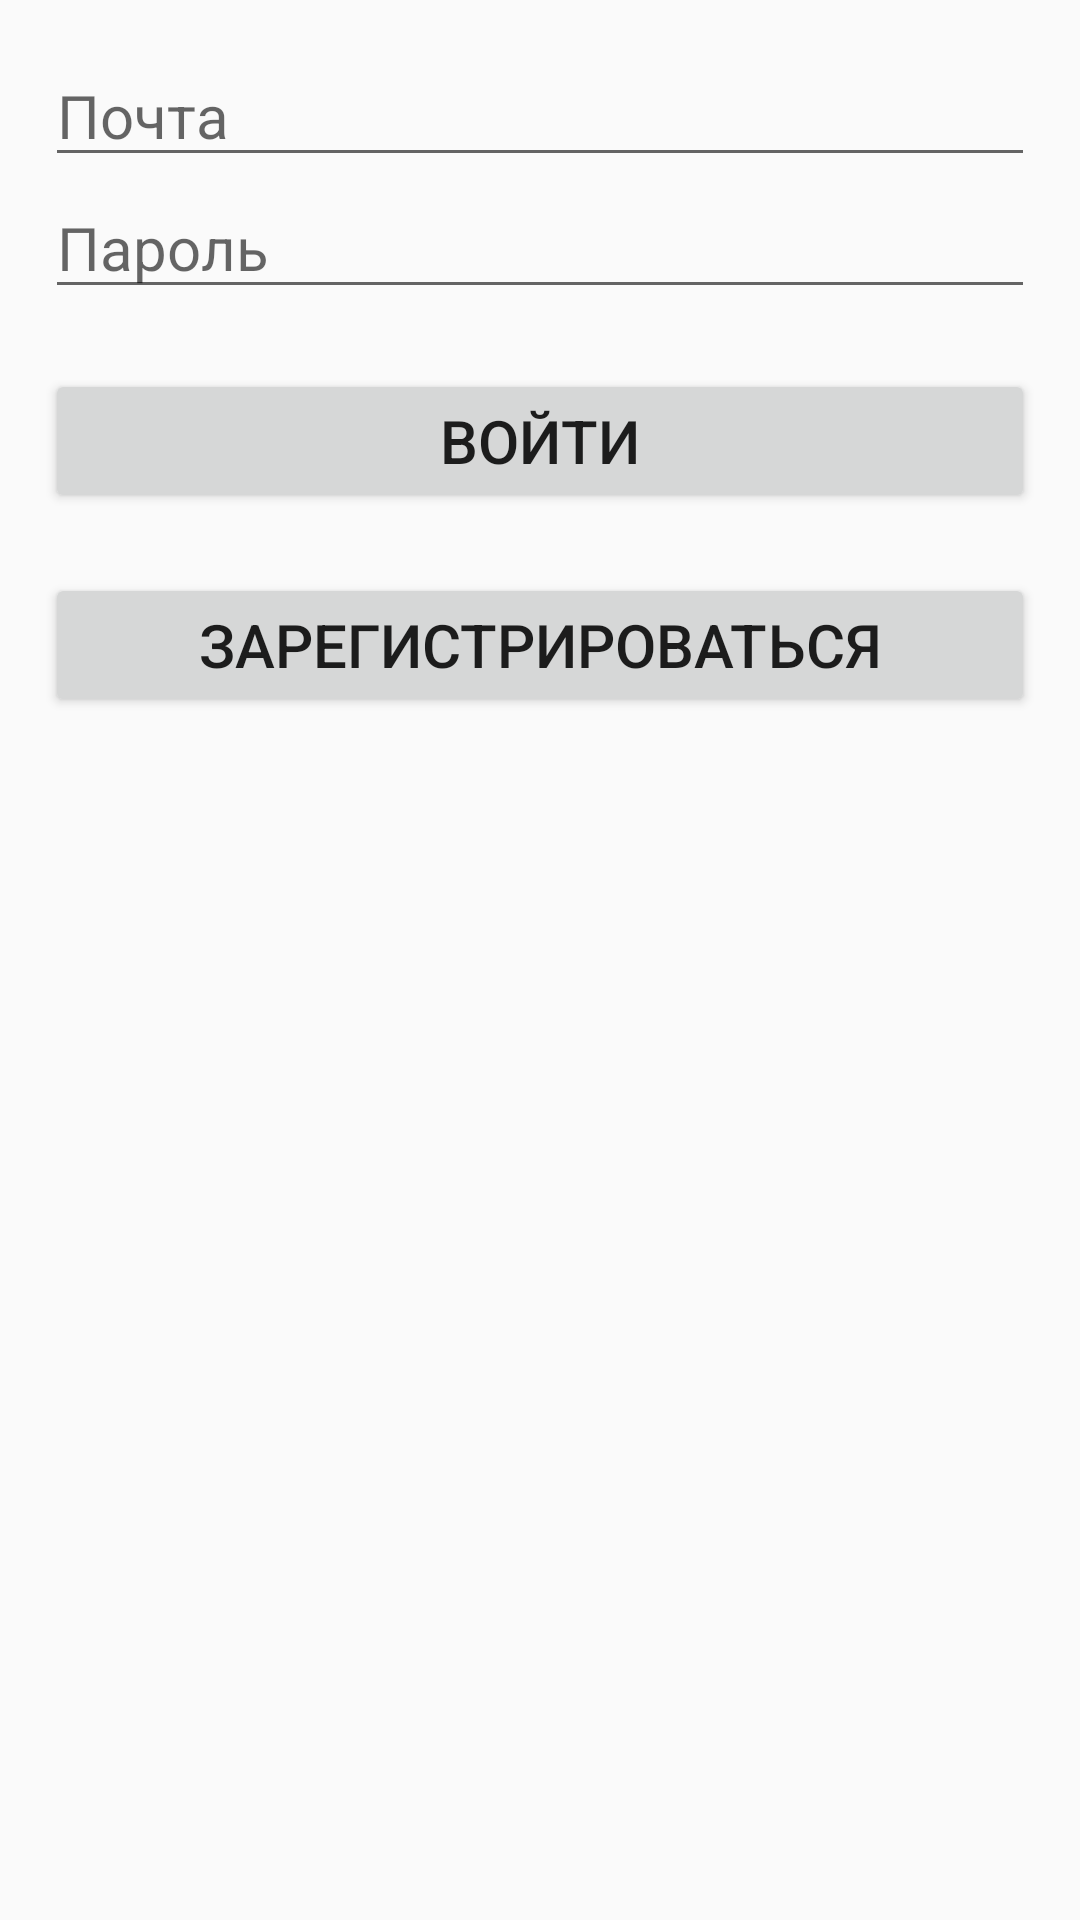

This screen was rendered from an Android layout file. Write that file and the resources it references.
<!-- AndroidManifest.xml: application theme Theme.Foodmarket -->
<!-- res/layout/fragment_login.xml -->
<?xml version="1.0" encoding="utf-8"?>
<FrameLayout
        xmlns:android="http://schemas.android.com/apk/res/android"
        xmlns:tools="http://schemas.android.com/tools"
        android:layout_width="match_parent"
        android:layout_height="match_parent"
        xmlns:app="http://schemas.android.com/apk/res-auto"
        tools:context=".presentation.login.LoginFragment">

    <TableLayout
            android:layout_width="match_parent"
            android:layout_height="match_parent"
            android:padding="15dp">

        <EditText
                android:layout_width="wrap_content"
                android:layout_height="wrap_content"
                android:hint="Почта"
                android:id="@+id/emailInp"
                android:textSize="20sp"
                android:inputType="textEmailAddress" />

        <EditText
                android:layout_width="wrap_content"
                android:layout_height="wrap_content"
                android:hint="Пароль"
                android:textSize="20sp"
                android:id="@+id/passInp"
                android:inputType="textPassword"
                android:layout_marginBottom="20dp"/>

        <Button
                android:layout_width="wrap_content"
                android:layout_height="wrap_content"
                android:text="Войти"
                android:id="@+id/btnLogin"
                android:textSize="20sp"
                android:layout_marginBottom="20dp"/>

        <Button
                android:layout_width="wrap_content"
                android:layout_height="wrap_content"
                android:text="Зарегистрироваться"
                android:textSize="20sp"
                android:id="@+id/btnRegister" />

    </TableLayout>

</FrameLayout>
<!-- resources referenced by this layout -->
<resources>
  <style name="Theme.Foodmarket" parent="AppTheme.GREEN" />
  <style name="AppTheme.GREEN" parent="AppTheme.NoActionBar">
          
          <item name="colorPrimary">@color/primaryColorGreen</item>
          <item name="colorPrimaryDark">@color/primaryDarkColorGreen</item>
          <item name="colorAccent">@color/secondaryColorGreen</item>
      </style>
  <style name="AppTheme.NoActionBar">
          <item name="windowActionBar">false</item>
          <item name="windowNoTitle">true</item>
      </style>
  <color name="primaryColorGreen">#4CAF50</color>
  <color name="primaryDarkColorGreen">#388E3C</color>
  <color name="secondaryColorGreen">#00BCD4</color>
</resources>
